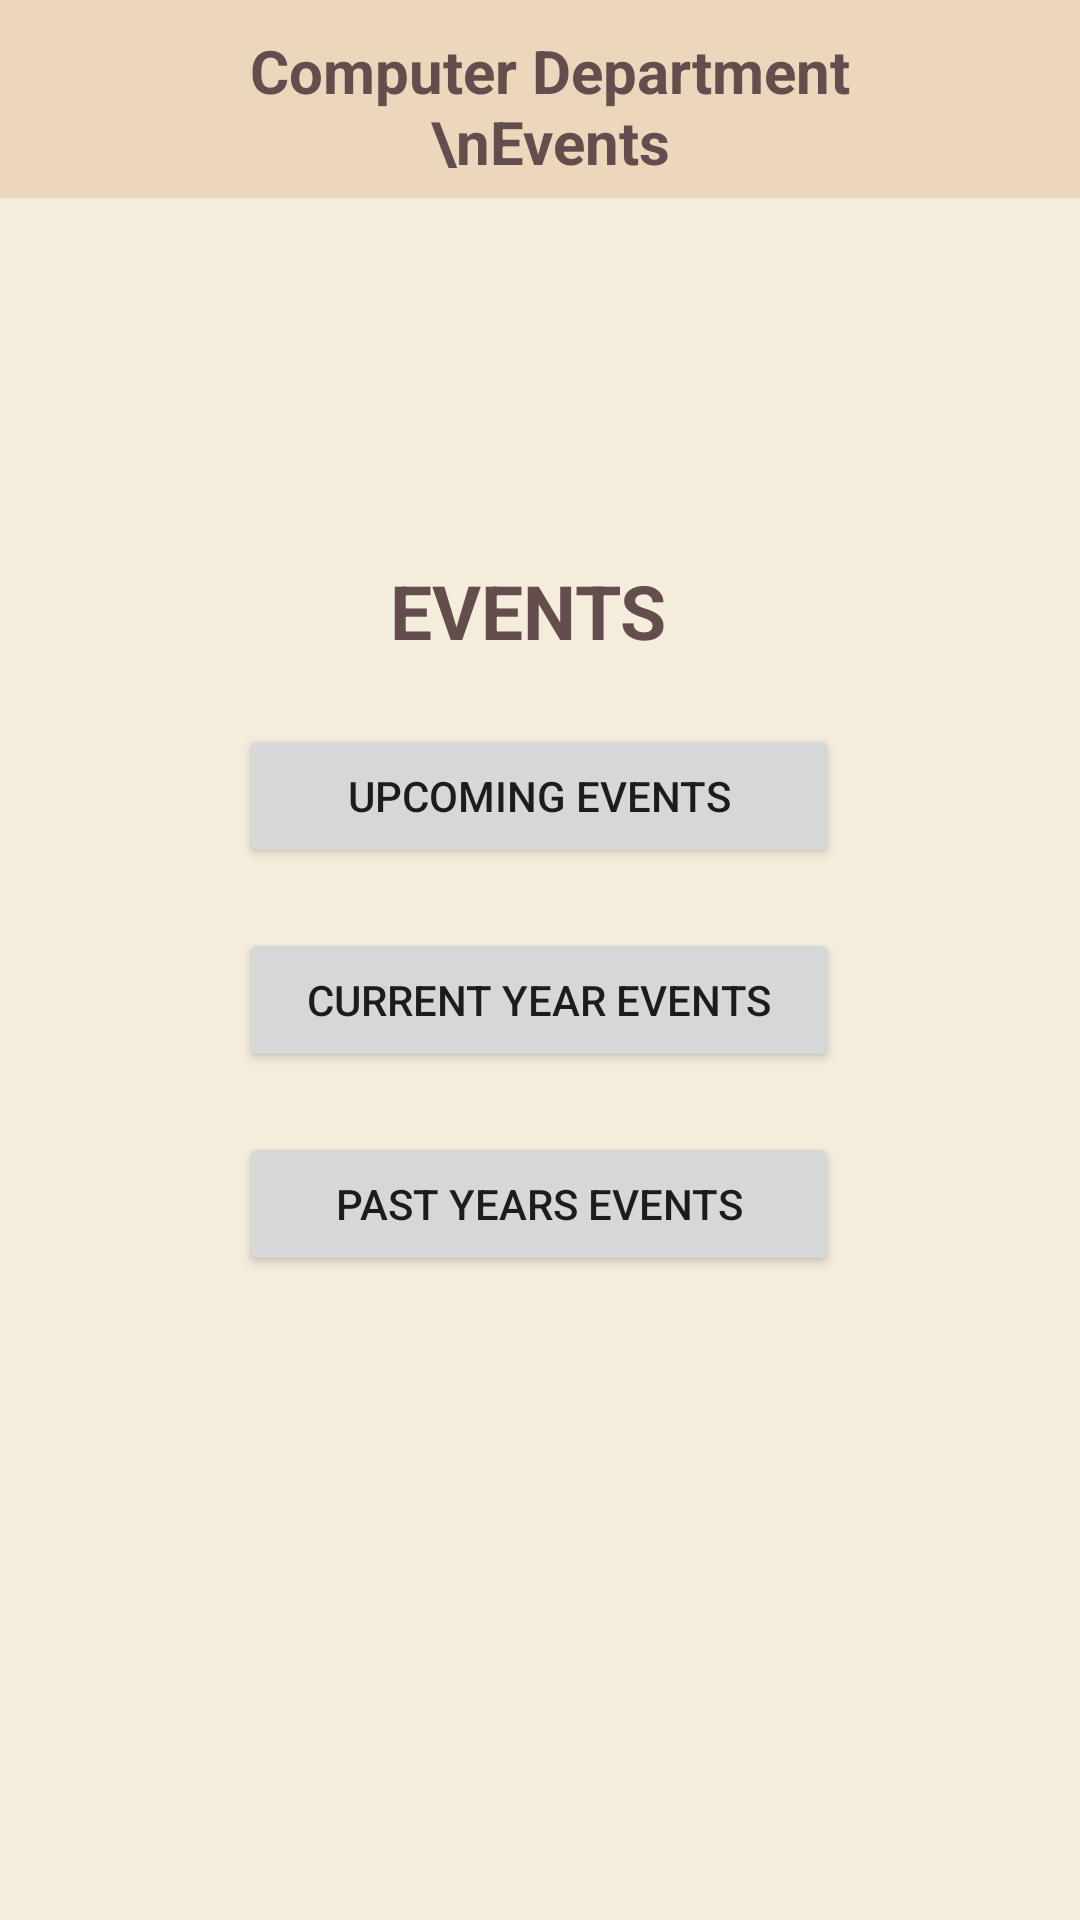

Layout XML and referenced resources for this Android screen:
<!-- AndroidManifest.xml: application theme Theme.Trinity_college_application -->
<!-- res/layout/activity_events_options.xml -->
<?xml version="1.0" encoding="utf-8"?>
<androidx.constraintlayout.widget.ConstraintLayout xmlns:android="http://schemas.android.com/apk/res/android"
    xmlns:app="http://schemas.android.com/apk/res-auto"
    xmlns:tools="http://schemas.android.com/tools"
    android:layout_width="match_parent"
    android:layout_height="match_parent"
    android:background="#F5EDDC"
    tools:context=".Events_options">

    <TextView
        android:id="@+id/textView2"
        android:layout_width="410dp"
        android:layout_height="66dp"
        android:background="#ECD7BD"
        android:paddingHorizontal="70dp"
        android:paddingVertical="10dp"
        android:text="Computer Department \nEvents"
        android:textAlignment="center"
        android:textColor="#634D4D"
        android:textSize="20sp"
        android:textStyle="bold"
        app:layout_constraintEnd_toEndOf="parent"
        app:layout_constraintHorizontal_bias="0.444"
        app:layout_constraintStart_toStartOf="parent"
        app:layout_constraintTop_toTopOf="parent" />

    <LinearLayout
        android:id="@+id/linearLayout2"
        android:layout_width="300dp"
        android:layout_height="wrap_content"
        android:gravity="center"
        android:orientation="vertical"
        app:layout_constraintBottom_toBottomOf="parent"
        app:layout_constraintEnd_toEndOf="parent"
        app:layout_constraintHorizontal_bias="0.495"
        app:layout_constraintStart_toStartOf="parent"
        app:layout_constraintTop_toTopOf="parent"
        app:layout_constraintVertical_bias="0.532">


        <Button
            android:id="@+id/Upcoming_events"
            android:layout_width="200dp"
            android:layout_height="wrap_content"
            android:layout_marginTop="20dp"
            android:text="Upcoming Events" />


        <Button
            android:id="@+id/This"
            android:layout_width="200dp"
            android:layout_height="wrap_content"
            android:layout_marginVertical="20dp"
            android:text="Current Year Events" />

        <Button
            android:id="@+id/Previous"
            android:layout_width="200dp"
            android:layout_height="wrap_content"
            android:layout_marginBottom="20dp"
            android:text="Past years Events" />

    </LinearLayout>

    <TextView
        android:id="@+id/textView7"
        android:layout_width="100dp"
        android:layout_height="wrap_content"
        android:text="EVENTS"
        android:textColor="#634D4D"
        android:textSize="25dp"
        android:textStyle="bold"
        app:layout_constraintBottom_toBottomOf="parent"
        app:layout_constraintEnd_toEndOf="parent"
        app:layout_constraintStart_toStartOf="parent"
        app:layout_constraintTop_toTopOf="@+id/textView2"
        app:layout_constraintVertical_bias="0.308" />

</androidx.constraintlayout.widget.ConstraintLayout>
<!-- resources referenced by this layout -->
<resources>
  <style name="Theme.Trinity_college_application" parent="Theme.MaterialComponents.DayNight.DarkActionBar">
          
          <item name="colorPrimary">@color/purple_500</item>
          <item name="colorPrimaryVariant">@color/purple_700</item>
          <item name="colorOnPrimary">@color/white</item>
          
          <item name="colorSecondary">@color/teal_200</item>
          <item name="colorSecondaryVariant">@color/teal_700</item>
          <item name="colorOnSecondary">@color/black</item>
          
          <item name="android:statusBarColor" tools:targetApi="l">?attr/colorPrimaryVariant</item>
          
      </style>
  <!-- not gathered from this repository: default colours our renderer supplied (Android Studio template values) -->
  <color name="purple_500">#FF6200EE</color>
  <color name="purple_700">#FF3700B3</color>
  <color name="teal_200">#FF03DAC5</color>
  <color name="teal_700">#FF018786</color>
  <color name="black">#FF000000</color>
  <color name="white">#FFFFFFFF</color>
</resources>
